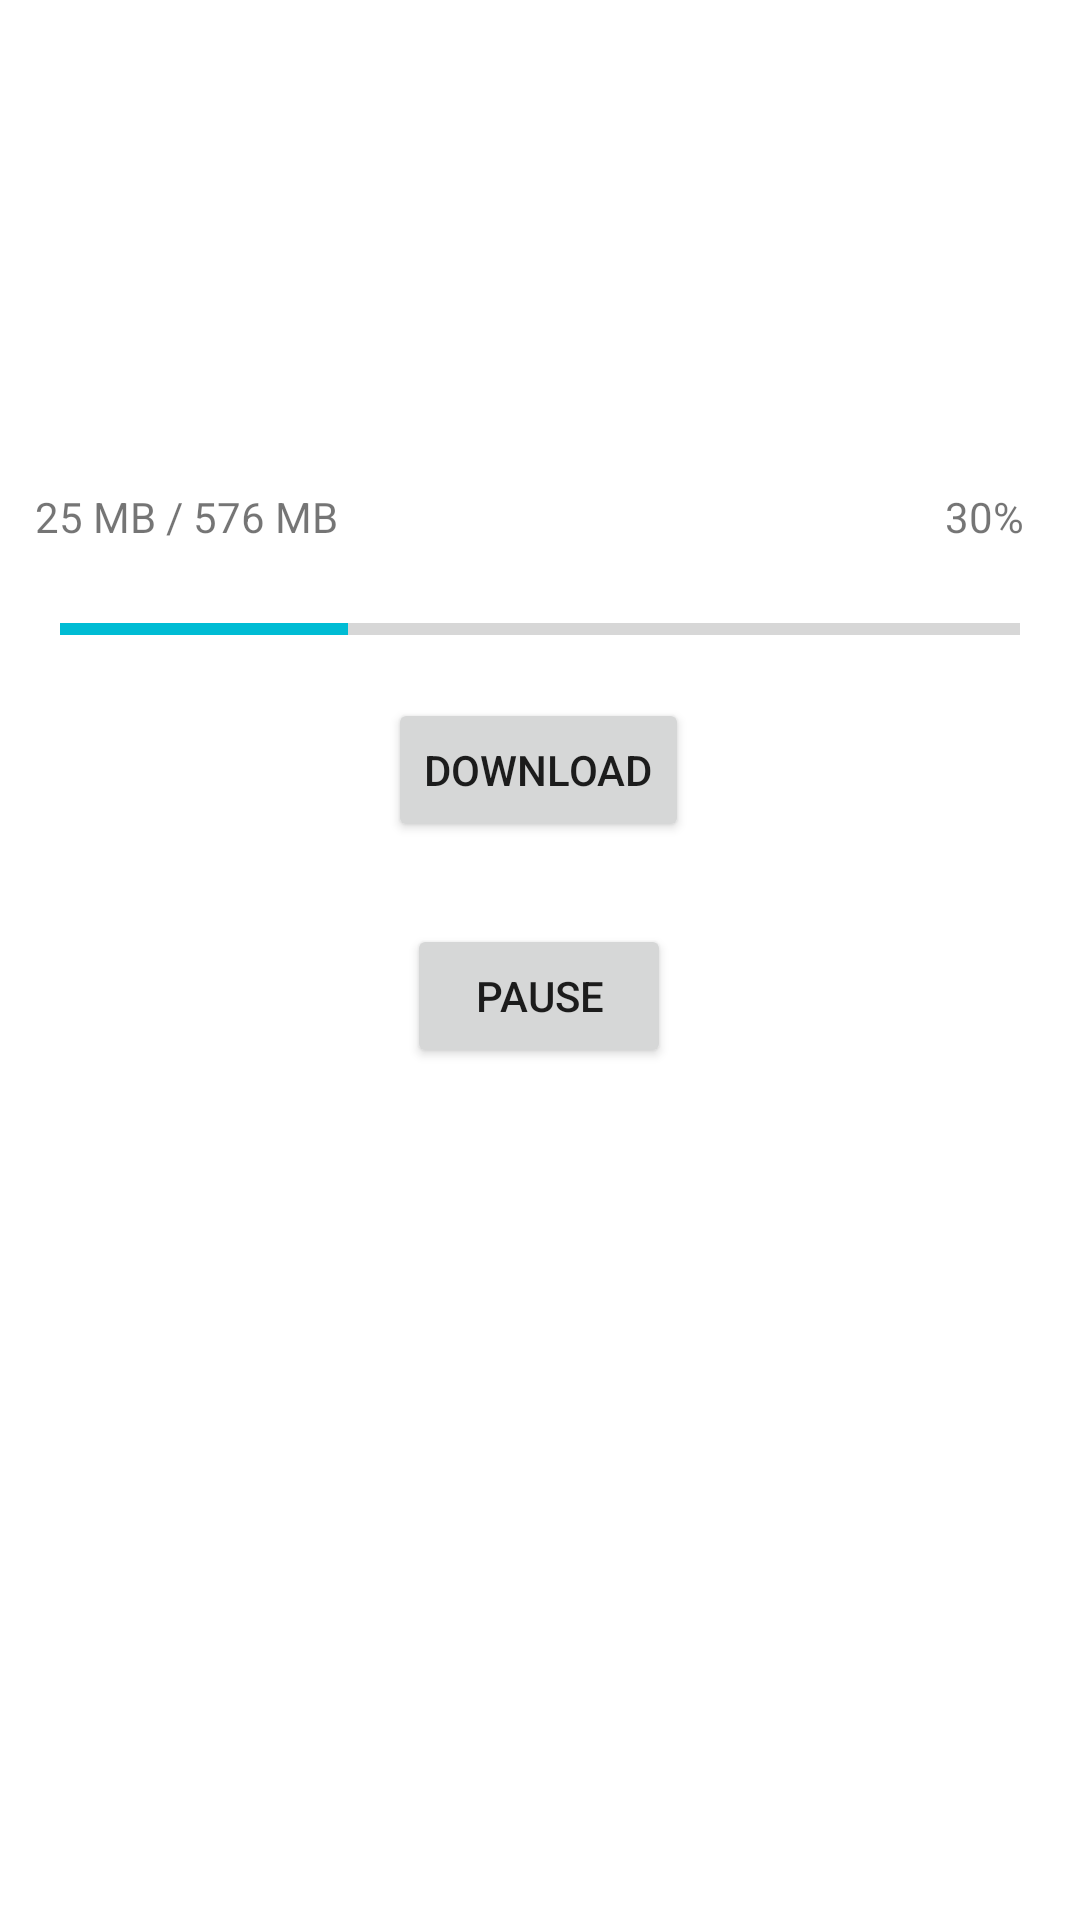

This screen was rendered from an Android layout file. Write that file and the resources it references.
<!-- AndroidManifest.xml: application theme Theme.LibraryDownload -->
<!-- res/layout/activity_main.xml -->
<?xml version="1.0" encoding="utf-8"?>
<androidx.constraintlayout.widget.ConstraintLayout xmlns:android="http://schemas.android.com/apk/res/android"
    xmlns:app="http://schemas.android.com/apk/res-auto"
    xmlns:tools="http://schemas.android.com/tools"
    android:layout_width="match_parent"
    android:layout_height="match_parent"
    tools:context=".MainActivity">


    <TextView
        android:id="@+id/tv_size_download"
        android:layout_width="wrap_content"
        android:layout_height="wrap_content"
        android:text="25 MB / 576 MB"
        app:layout_constraintBottom_toBottomOf="parent"
        app:layout_constraintEnd_toEndOf="parent"
        app:layout_constraintHorizontal_bias="0.045"
        app:layout_constraintStart_toStartOf="parent"
        app:layout_constraintTop_toTopOf="parent"
        app:layout_constraintVertical_bias="0.262" />

    <ProgressBar
        android:id="@+id/progressbar"
        style="?android:attr/progressBarStyleHorizontal"
        android:layout_width="match_parent"
        android:layout_height="wrap_content"
        android:layout_margin="20dp"
        android:indeterminate="false"
        android:max="100"
        android:progress="30"
        android:progressTint="#00BCD4"
        app:layout_constraintBottom_toBottomOf="parent"
        app:layout_constraintEnd_toEndOf="parent"
        app:layout_constraintHorizontal_bias="0.498"
        app:layout_constraintStart_toStartOf="parent"
        app:layout_constraintTop_toBottomOf="@+id/tv_size_download"
        app:layout_constraintVertical_bias="0.0" />

    <Button
        android:id="@+id/bt_download"
        android:layout_width="wrap_content"
        android:layout_height="wrap_content"
        android:text="Download"
        app:layout_constraintBottom_toBottomOf="parent"
        app:layout_constraintEnd_toEndOf="parent"
        app:layout_constraintHorizontal_bias="0.498"
        app:layout_constraintStart_toStartOf="parent"
        app:layout_constraintTop_toBottomOf="@+id/progressbar"
        app:layout_constraintVertical_bias="0.04" />

    <TextView
        android:id="@+id/tv_progress"
        android:layout_width="wrap_content"
        android:layout_height="wrap_content"
        android:text="30%"
        app:layout_constraintBottom_toBottomOf="@+id/tv_size_download"
        app:layout_constraintEnd_toEndOf="parent"
        app:layout_constraintHorizontal_bias="0.915"
        app:layout_constraintStart_toEndOf="@+id/tv_size_download"
        app:layout_constraintTop_toTopOf="@+id/tv_size_download"
        app:layout_constraintVertical_bias="0.0" />

    <Button
        android:id="@+id/bt_pause"
        android:layout_width="wrap_content"
        android:layout_height="wrap_content"
        android:text="Pause"
        app:layout_constraintBottom_toBottomOf="parent"
        app:layout_constraintEnd_toEndOf="@+id/bt_download"
        app:layout_constraintStart_toStartOf="@+id/bt_download"
        app:layout_constraintTop_toBottomOf="@+id/bt_download"
        app:layout_constraintVertical_bias="0.088" />


</androidx.constraintlayout.widget.ConstraintLayout>
<!-- resources referenced by this layout -->
<resources>
  <style name="Theme.LibraryDownload" parent="Theme.MaterialComponents.DayNight.DarkActionBar">
          
          <item name="colorPrimary">@color/purple_500</item>
          <item name="colorPrimaryVariant">@color/purple_700</item>
          <item name="colorOnPrimary">@color/white</item>
          
          <item name="colorSecondary">@color/teal_200</item>
          <item name="colorSecondaryVariant">@color/teal_700</item>
          <item name="colorOnSecondary">@color/black</item>
          
          <item name="android:statusBarColor" tools:targetApi="l">?attr/colorPrimaryVariant</item>
          
      </style>
  <!-- not gathered from this repository: default colours our renderer supplied (Android Studio template values) -->
  <color name="purple_500">#FF6200EE</color>
  <color name="purple_700">#FF3700B3</color>
  <color name="teal_200">#FF03DAC5</color>
  <color name="teal_700">#FF018786</color>
  <color name="black">#FF000000</color>
  <color name="white">#FFFFFFFF</color>
</resources>
